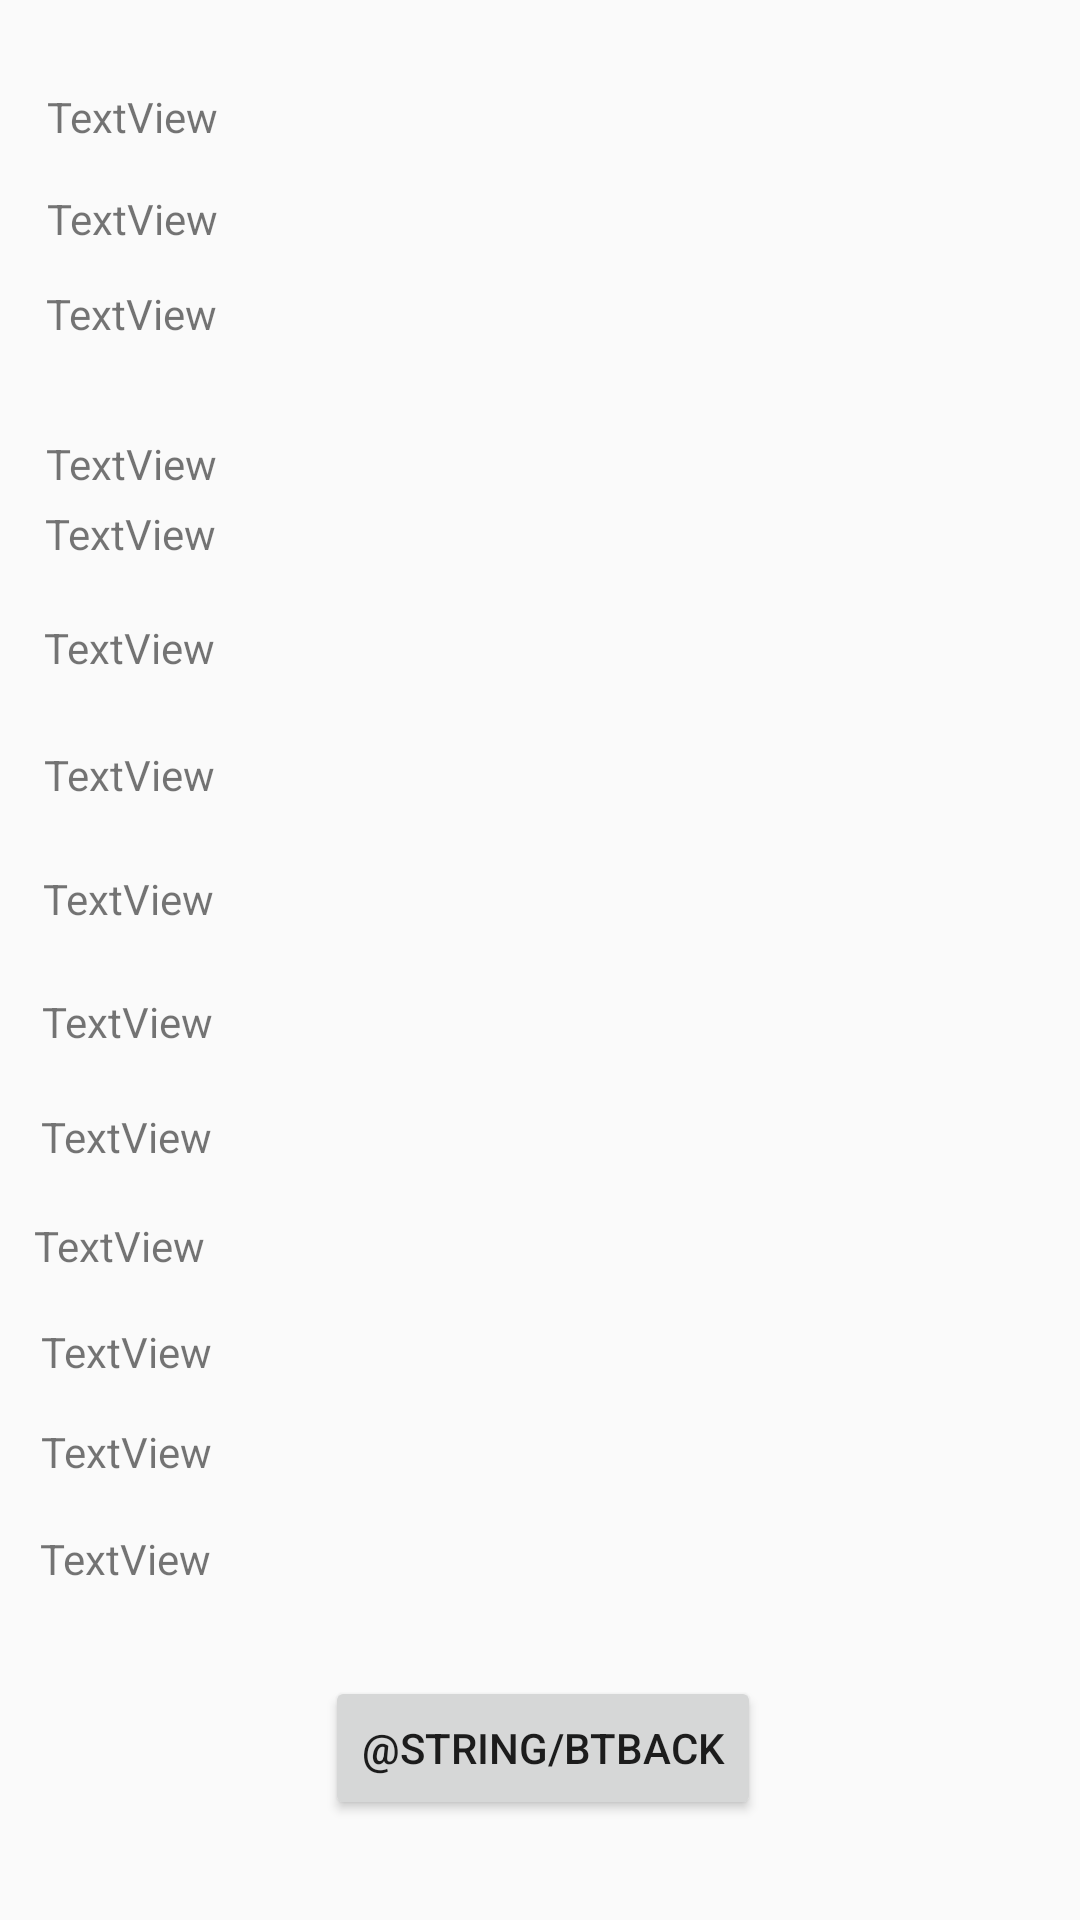

Android layout source for this screen:
<!-- AndroidManifest.xml: application theme AppTheme -->
<!-- res/layout/activity_overview.xml -->
<?xml version="1.0" encoding="utf-8"?>
<androidx.constraintlayout.widget.ConstraintLayout xmlns:android="http://schemas.android.com/apk/res/android"
    xmlns:app="http://schemas.android.com/apk/res-auto"
    xmlns:tools="http://schemas.android.com/tools"
    android:layout_width="match_parent"
    android:layout_height="match_parent"
    tools:context=".ActivityOverview">

    <Button
        android:id="@+id/btSwiping"
        android:layout_width="wrap_content"
        android:layout_height="wrap_content"
        android:text="@string/btBack"
        app:layout_constraintBottom_toBottomOf="parent"
        app:layout_constraintEnd_toEndOf="parent"
        app:layout_constraintHorizontal_bias="0.504"
        app:layout_constraintStart_toStartOf="parent"
        app:layout_constraintTop_toBottomOf="@+id/cPhoneNumber"
        app:layout_constraintVertical_bias="0.402" />

    <TextView
        android:id="@+id/cName"
        android:layout_width="212dp"
        android:layout_height="18dp"
        android:text="TextView"
        app:layout_constraintBottom_toBottomOf="parent"
        app:layout_constraintEnd_toEndOf="parent"
        app:layout_constraintHorizontal_bias="0.105"
        app:layout_constraintStart_toStartOf="parent"
        app:layout_constraintTop_toTopOf="parent"
        app:layout_constraintVertical_bias="0.047" />

    <TextView
        android:id="@+id/cActID"
        android:layout_width="212dp"
        android:layout_height="17dp"
        android:text="TextView"
        app:layout_constraintBottom_toBottomOf="parent"
        app:layout_constraintEnd_toEndOf="parent"
        app:layout_constraintHorizontal_bias="0.105"
        app:layout_constraintStart_toStartOf="parent"
        app:layout_constraintTop_toBottomOf="@+id/cName"
        app:layout_constraintVertical_bias="0.028" />

    <TextView
        android:id="@+id/cBudget"
        android:layout_width="213dp"
        android:layout_height="22dp"
        android:text="TextView"
        app:layout_constraintBottom_toBottomOf="parent"
        app:layout_constraintEnd_toEndOf="parent"
        app:layout_constraintHorizontal_bias="0.105"
        app:layout_constraintStart_toStartOf="parent"
        app:layout_constraintTop_toBottomOf="@+id/cActID"
        app:layout_constraintVertical_bias="0.027" />

    <TextView
        android:id="@+id/cClosed"
        android:layout_width="213dp"
        android:layout_height="22dp"
        android:layout_marginTop="28dp"
        android:text="TextView"
        app:layout_constraintEnd_toEndOf="parent"
        app:layout_constraintHorizontal_bias="0.105"
        app:layout_constraintStart_toStartOf="parent"
        app:layout_constraintTop_toBottomOf="@+id/cBudget" />

    <TextView
        android:id="@+id/cOpen"
        android:layout_width="216dp"
        android:layout_height="21dp"
        android:text="TextView"
        app:layout_constraintBottom_toBottomOf="parent"
        app:layout_constraintEnd_toEndOf="parent"
        app:layout_constraintHorizontal_bias="0.105"
        app:layout_constraintStart_toStartOf="parent"
        app:layout_constraintTop_toTopOf="parent"
        app:layout_constraintVertical_bias="0.272" />

    <TextView
        android:id="@+id/cDescription"
        android:layout_width="221dp"
        android:layout_height="23dp"
        android:text="TextView"
        app:layout_constraintBottom_toBottomOf="parent"
        app:layout_constraintEnd_toEndOf="parent"
        app:layout_constraintHorizontal_bias="0.105"
        app:layout_constraintStart_toStartOf="parent"
        app:layout_constraintTop_toBottomOf="@+id/cOpen"
        app:layout_constraintVertical_bias="0.04" />

    <TextView
        android:id="@+id/cHouseNumber"
        android:layout_width="221dp"
        android:layout_height="23dp"
        android:text="TextView"
        app:layout_constraintBottom_toBottomOf="parent"
        app:layout_constraintEnd_toEndOf="parent"
        app:layout_constraintHorizontal_bias="0.105"
        app:layout_constraintStart_toStartOf="parent"
        app:layout_constraintTop_toBottomOf="@+id/cDescription"
        app:layout_constraintVertical_bias="0.05" />

    <TextView
        android:id="@+id/cURL"
        android:layout_width="224dp"
        android:layout_height="24dp"
        android:text="TextView"
        app:layout_constraintBottom_toBottomOf="parent"
        app:layout_constraintEnd_toEndOf="parent"
        app:layout_constraintHorizontal_bias="0.105"
        app:layout_constraintStart_toStartOf="parent"
        app:layout_constraintTop_toBottomOf="@+id/cHouseNumber"
        app:layout_constraintVertical_bias="0.053" />

    <TextView
        android:id="@+id/cWebsite"
        android:layout_width="227dp"
        android:layout_height="23dp"
        android:text="TextView"
        app:layout_constraintBottom_toBottomOf="parent"
        app:layout_constraintEnd_toEndOf="parent"
        app:layout_constraintHorizontal_bias="0.105"
        app:layout_constraintStart_toStartOf="parent"
        app:layout_constraintTop_toBottomOf="@+id/cURL"
        app:layout_constraintVertical_bias="0.056" />

    <TextView
        android:id="@+id/cStreet"
        android:layout_width="229dp"
        android:layout_height="24dp"
        android:text="TextView"
        app:layout_constraintBottom_toBottomOf="parent"
        app:layout_constraintEnd_toEndOf="parent"
        app:layout_constraintHorizontal_bias="0.105"
        app:layout_constraintStart_toStartOf="parent"
        app:layout_constraintTop_toBottomOf="@+id/cWebsite"
        app:layout_constraintVertical_bias="0.059" />

    <TextView
        android:id="@+id/cPostal"
        android:layout_width="230dp"
        android:layout_height="25dp"
        android:text="TextView"
        app:layout_constraintBottom_toBottomOf="parent"
        app:layout_constraintEnd_toEndOf="parent"
        app:layout_constraintHorizontal_bias="0.088"
        app:layout_constraintStart_toStartOf="parent"
        app:layout_constraintTop_toBottomOf="@+id/cStreet"
        app:layout_constraintVertical_bias="0.055" />

    <TextView
        android:id="@+id/cMailAddress"
        android:layout_width="231dp"
        android:layout_height="24dp"
        android:text="TextView"
        app:layout_constraintBottom_toBottomOf="parent"
        app:layout_constraintEnd_toEndOf="parent"
        app:layout_constraintHorizontal_bias="0.105"
        app:layout_constraintStart_toStartOf="parent"
        app:layout_constraintTop_toBottomOf="@+id/cPostal"
        app:layout_constraintVertical_bias="0.056" />

    <TextView
        android:id="@+id/cLocation"
        android:layout_width="229dp"
        android:layout_height="22dp"
        android:text="TextView"
        app:layout_constraintBottom_toBottomOf="parent"
        app:layout_constraintEnd_toEndOf="parent"
        app:layout_constraintHorizontal_bias="0.105"
        app:layout_constraintStart_toStartOf="parent"
        app:layout_constraintTop_toBottomOf="@+id/cMailAddress"
        app:layout_constraintVertical_bias="0.06" />

    <TextView
        android:id="@+id/cPhoneNumber"
        android:layout_width="232dp"
        android:layout_height="26dp"
        android:text="TextView"
        app:layout_constraintBottom_toBottomOf="parent"
        app:layout_constraintEnd_toEndOf="parent"
        app:layout_constraintHorizontal_bias="0.105"
        app:layout_constraintStart_toStartOf="parent"
        app:layout_constraintTop_toBottomOf="@+id/cLocation"
        app:layout_constraintVertical_bias="0.115" />
</androidx.constraintlayout.widget.ConstraintLayout>
<!-- resources referenced by this layout -->
<resources>
  <style name="AppTheme" parent="Theme.AppCompat.Light.NoActionBar">
          
          <item name="colorPrimary">@color/Logotürkis</item>
          <item name="colorPrimaryDark">@color/Hintergrundblau</item>
          <item name="colorAccent">@color/Logotürkis</item>
      </style>
  <color name="Hintergrundblau">#2c89ef </color>
</resources>
